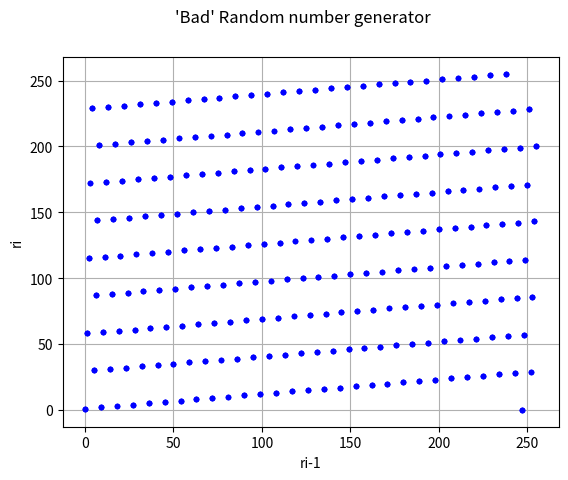
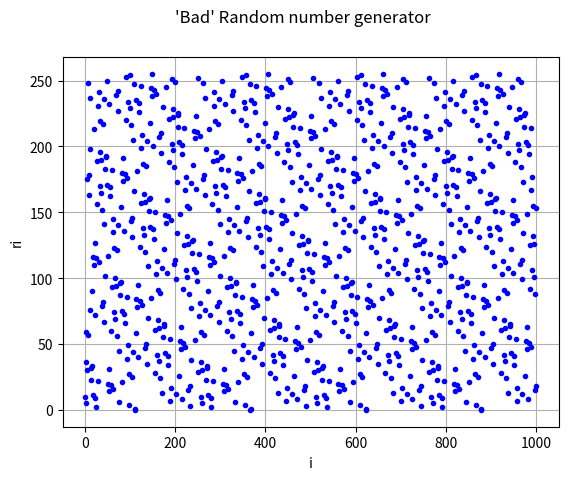

The matplotlib source for these figures, in order:
import matplotlib.pyplot as plt

a = 57
c = 1
m = 256
seed = 10

maxNumber = 1000


def generateRandomNumberLinearCongruence():
    currentRandomNumber = seed
    randomNumberList = [seed]
    for index in range(0, maxNumber):
        currentRandomNumber = (currentRandomNumber * a + c) % m
        randomNumberList.append(currentRandomNumber)
        # print(currentRandomNumber)
    return randomNumberList


def plotRandomNumberCorrelation(randomNumberList):
    xAxisList = []
    yAxisList = []
    for index in range(1, len(randomNumberList)):
        xAxisList.append(randomNumberList[index-1])
        yAxisList.append(randomNumberList[index])
    plt.plot(xAxisList, yAxisList, 'b.')
    plt.suptitle("'Bad' Random number generator")
    plt.xlabel("ri-1")
    plt.ylabel("ri")
    plt.grid(True)
    plt.show()


def plotRandomNumberInOrder(randomNumberList):
    xAxisList = []
    yAxisList = []
    for index in range(0, len(randomNumberList)):
        xAxisList.append(index)
        yAxisList.append(randomNumberList[index])
    plt.plot(xAxisList, yAxisList, 'b.')
    plt.suptitle("'Bad' Random number generator")
    plt.xlabel("i")
    plt.ylabel("ri")
    plt.grid(True)
    plt.show()


def computePatternLength(randomNumberList):
    print("\nNOTE: This program does not account for the possibility that the first instance of a repeating pattern is not itself a part of a larger pattern.\nTry re-running 'computePatternLength()' using 'manualList' as an argument for details.\n")
    firstHalfOfTheList = []
    secondHalfOfTheList = []
    for index in range(0, len(randomNumberList)):
        # print("\nLooking for repetition in the first " + str(index) + " indices...")
        for i in range(0, index):
            if i < int(index/2):
                firstHalfOfTheList.append(randomNumberList[i])
            elif i >= int(index/2):
                secondHalfOfTheList.append(randomNumberList[i])

        if firstHalfOfTheList == secondHalfOfTheList:
            if len(firstHalfOfTheList) > 0:
                print('\033[1m' + "match found!" + '\033[0m' + " Pattern repeats every " + str(len(firstHalfOfTheList)) + " values!")
                print("firstHalfOfTheList: " + str(firstHalfOfTheList))
                print("secondHalfOfTheList: " + str(secondHalfOfTheList))
                return
        firstHalfOfTheList.clear()
        secondHalfOfTheList.clear()


def computePatternLengthWarnSubPatterns(randomNumberList):
    FirstHalfOfTheList = []
    secondHalfOfTheList = []
    repeatLength = []
    equalizedRepeatLength = []
    for index in range(0, len(randomNumberList)):
        for i in range(0, index):
            if i < int(index/2):
                FirstHalfOfTheList.append(randomNumberList[i])
            elif i >= int(index/2):
                secondHalfOfTheList.append(randomNumberList[i])

        if FirstHalfOfTheList == secondHalfOfTheList:
            if len(FirstHalfOfTheList) > 0:
                print("match found! Pattern repeats every " + str(len(FirstHalfOfTheList)) + " values!")
                print("FirstHalfOfTheList: " + str(FirstHalfOfTheList))
                print("secondHalfOfTheList: " + str(secondHalfOfTheList))
                repeatLength.append(len(FirstHalfOfTheList))
        FirstHalfOfTheList.clear()
        secondHalfOfTheList.clear()
    for i in range(0, len(repeatLength)):
        if i == 0:
            equalizedRepeatLength.append(repeatLength[i])
        else:
            equalizedRepeatLength.append(repeatLength[i] - repeatLength[i-1])
    for i in range(0, len(equalizedRepeatLength)):
        if equalizedRepeatLength[i] != equalizedRepeatLength[i-1]:
            print('\n' + '\033[1m' + '\033[91m' + "WARNING:" + '\033[0m' + " initial repeating pattern is itself a part of a larger pattern!")
            break


'''
manualList = [1, 2, 3, 1, 2, 3, 5, 1, 2, 3, 1, 2, 3, 5, 1, 2, 3, 1, 2, 3, 5, 1, 2, 3, 1, 2, 3, 5, 1, 2, 3, 1, 2, 3, 5, 1, 2, 3, 1, 2, 3, 5]
computePatternLengthWarnSubPatterns(manualList) # Use this to demonstrate the limitations of 'computePatternLength()
'''
randomList = generateRandomNumberLinearCongruence()
computePatternLength(randomList)
plotRandomNumberCorrelation(randomList)
plotRandomNumberInOrder(randomList)
